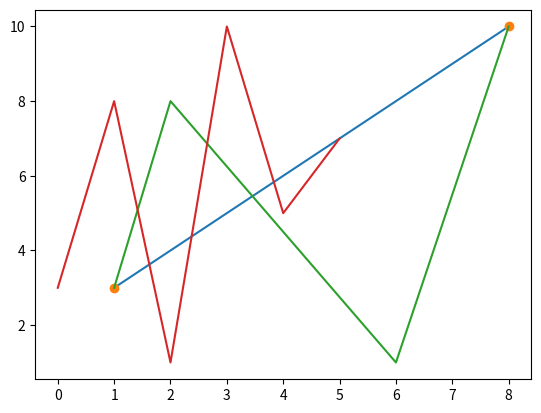

This chart was generated by the following Python code:
# Code by AmirMotefaker

# Matplotlib Plotting

# # Solution 1 - Draw a line in a diagram from position to position
import matplotlib.pyplot as plt
import numpy as np

xpoints = np.array([1, 8])
ypoints = np.array([3, 10])

plt.plot(xpoints, ypoints)
plt.show()



# # Solution 2 - Draw two points in the diagram
import matplotlib.pyplot as plt
import numpy as np

xpoints = np.array([1, 8])
ypoints = np.array([3, 10])

plt.plot(xpoints, ypoints, 'o')
plt.show()



# # Solution 3 - Draw a line in a diagram from position to position
import matplotlib.pyplot as plt
import numpy as np

xpoints = np.array([1, 2, 6, 8])
ypoints = np.array([3, 8, 1, 10])

plt.plot(xpoints, ypoints)
plt.show()



# Solution 4 - Plotting without x-points
import matplotlib.pyplot as plt
import numpy as np

ypoints = np.array([3, 8, 1, 10, 5, 7])

plt.plot(ypoints)
plt.show()

